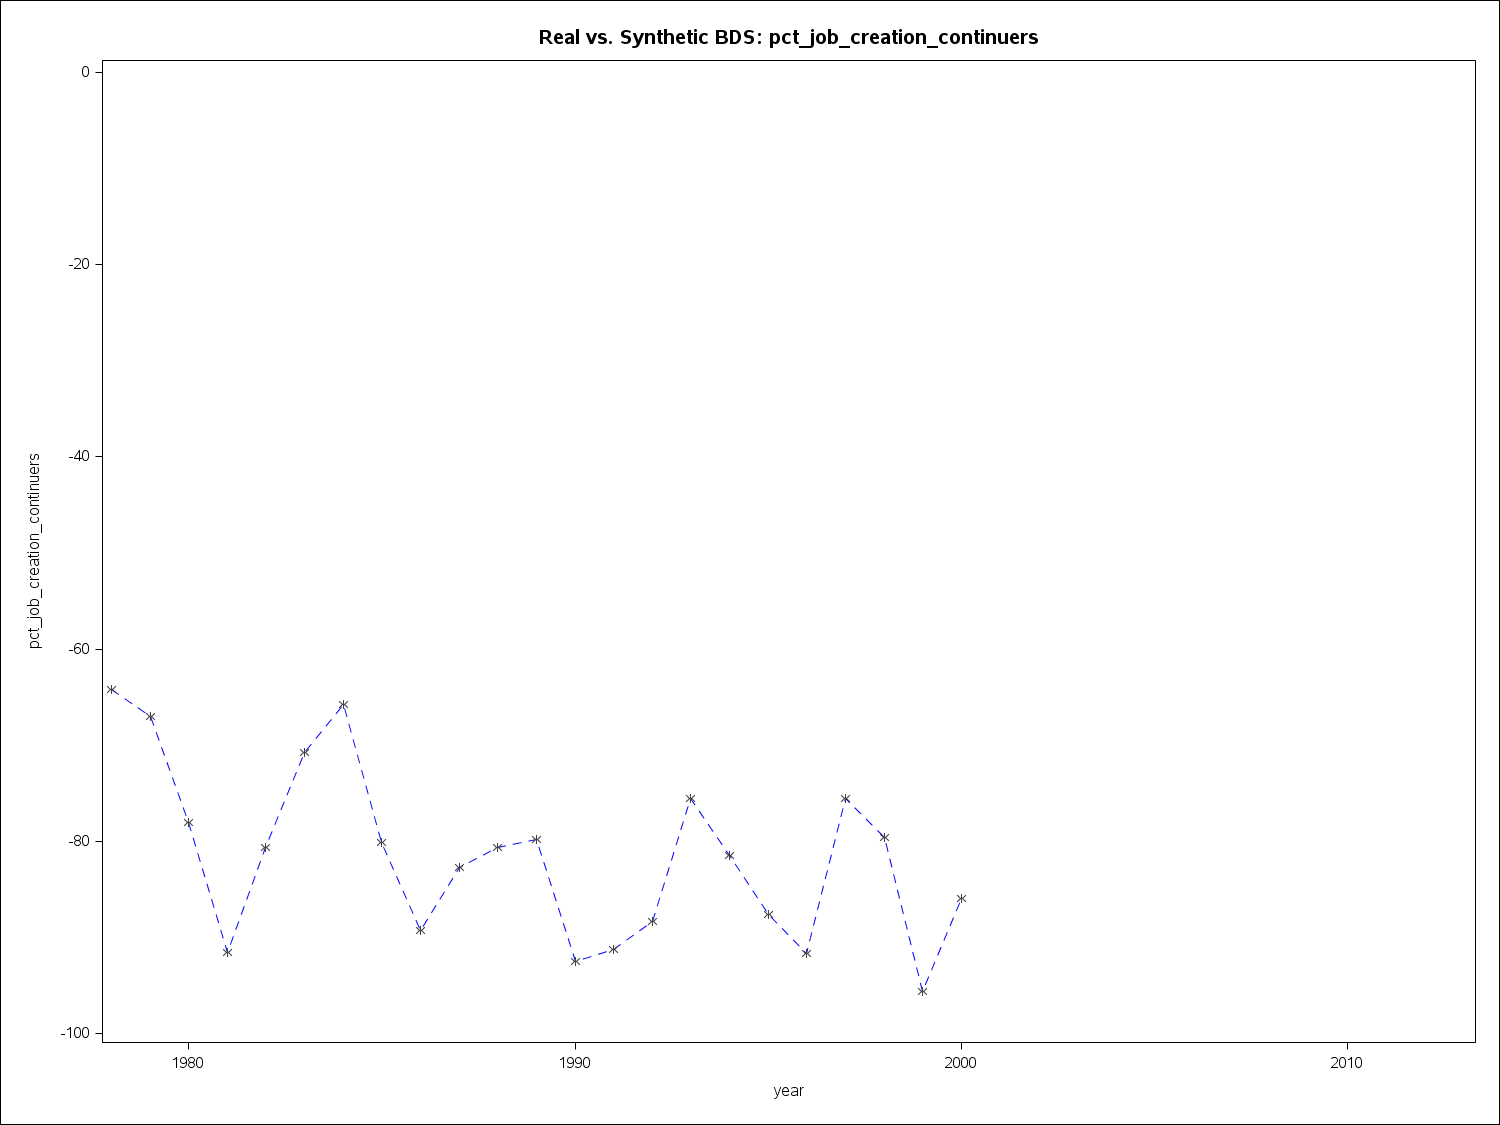

The data file committed next to this chart (first rows):
year2, pct_job_creation_continuers
1978, -64.19
1979, -67.01
1980, -78.05
1981, -91.55
1982, -80.65
1983, -70.8
1984, -65.73
1985, -80.12
1986, -89.25
1987, -82.75
1988, -80.66
1989, -79.77
1990, -92.53
1991, -91.28
1992, -88.29
1993, -75.55
1994, -81.43
1995, -87.57
1996, -91.64
1997, -75.56
1998, -79.65
1999, -95.58
2000, -85.99
2001, 
2002, 
2003, 
2004, 
2005, 
2006, 
2007, 
2008, 
2009, 
2010, 
2011, 
2012, 
2013, 
